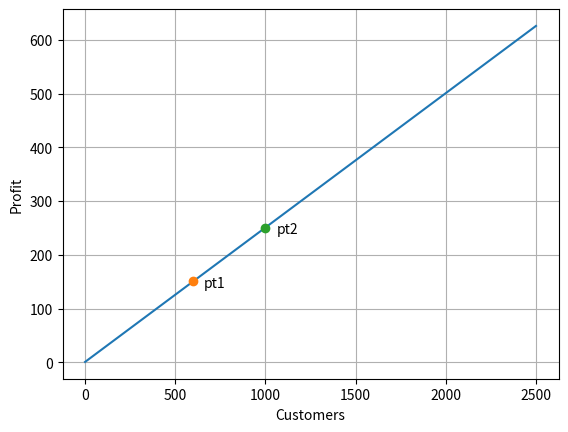

This chart was generated by the following Python code:
# ch6_2.py
import matplotlib.pyplot as plt
from sympy import Symbol, solve
import numpy as np
                                
a = Symbol('a')                 # 定义公式中使用的变量
b = Symbol('b')                 # 定义公式中使用的变量
eq1 = a + b - 1                 # 方程式 1
eq2 = 5 * a + b - 2             # 方程式 2
ans = solve((eq1, eq2))
print('a = {}'.format(ans[a]))
print('b = {}'.format(ans[b]))

pt_x1 = 600                             
pt_y1 = ans[a] * pt_x1 + ans[b]         # 计算x=600时的y值
pt_x2 = 1000
pt_y2 = ans[a] * pt_x2 + ans[b]         # 计算x=1000时的y值

x = np.linspace(0, 2500, 250)
y = ans[a] * x + ans[b]
plt.plot(x, y)                          # 绘函数直线
plt.plot(pt_x1, pt_y1, '-o')            # 绘点 pt1
plt.text(pt_x1+60, pt_y1-10, 'pt1')     # 输出文字pt1
plt.plot(pt_x2, pt_y2, '-o')            # 绘点 pt2
plt.text(pt_x2+60, pt_y2-10, 'pt2')     # 输出文字pt2
plt.xlabel("Customers")
plt.ylabel("Profit")
plt.grid()                              # 加网格线
plt.show()
